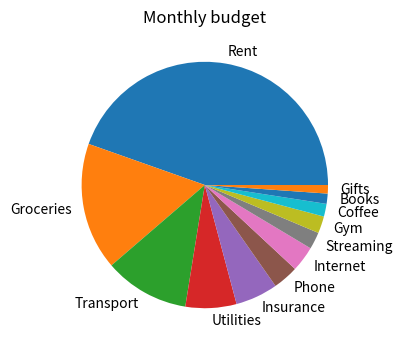

Python code for this plot:
# Pie chart with many small crowded slices
import matplotlib.pyplot as plt
labels = ["Rent", "Groceries", "Transport", "Utilities", "Insurance", "Phone", "Internet",
          "Streaming", "Gym", "Coffee", "Books", "Gifts"]
sizes = [40, 15, 10, 6, 5, 3, 3, 2, 2, 1.5, 1.2, 1.0]
fig, ax = plt.subplots(figsize=(4, 4))
ax.pie(sizes, labels=labels)
ax.set_title("Monthly budget")
